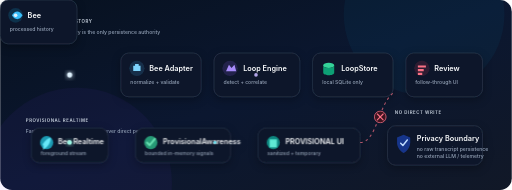
t = 0.00 s
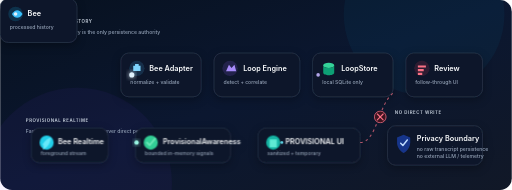
t = 0.97 s
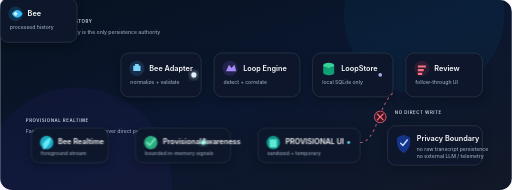
t = 1.93 s
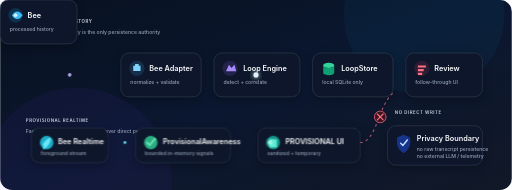
t = 2.90 s
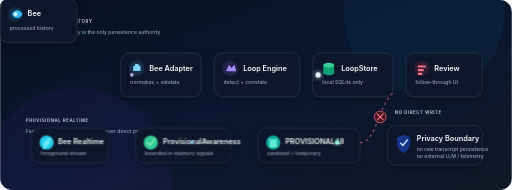
t = 3.87 s
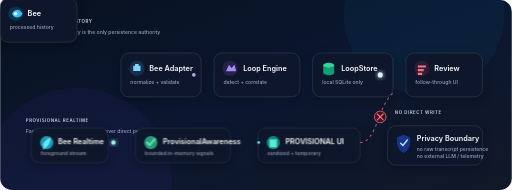
t = 4.83 s

The animated SVG that drew these frames (rendered in a browser with its animation timeline set to each time). Animation: 4 SMIL elements (animateMotion=4), 2 CSS @keyframes rules; one cycle of 5.80 s, repeats indefinitely.

<svg xmlns="http://www.w3.org/2000/svg" width="1400" height="520" viewBox="0 0 1400 520" role="img" aria-labelledby="title desc">
  <title id="title">CueNexa Loop architecture flow</title>
  <desc id="desc">Animated architecture showing Bee data flowing through the CueNexa adapter, deterministic engine, local LoopStore, review interface, and a separate memory-only realtime provisional path.</desc>

  <defs>
    <linearGradient id="bg" x1="0" y1="0" x2="1" y2="1">
      <stop offset="0%" stop-color="#07111f"/>
      <stop offset="50%" stop-color="#0b1730"/>
      <stop offset="100%" stop-color="#111827"/>
    </linearGradient>
    <linearGradient id="auth" x1="0" y1="0" x2="1" y2="0">
      <stop offset="0%" stop-color="#38bdf8"/>
      <stop offset="100%" stop-color="#8b5cf6"/>
    </linearGradient>
    <linearGradient id="prov" x1="0" y1="0" x2="1" y2="0">
      <stop offset="0%" stop-color="#22d3ee"/>
      <stop offset="100%" stop-color="#34d399"/>
    </linearGradient>
    <filter id="glow" x="-50%" y="-50%" width="200%" height="200%">
      <feGaussianBlur stdDeviation="7" result="blur"/>
      <feMerge>
        <feMergeNode in="blur"/>
        <feMergeNode in="SourceGraphic"/>
      </feMerge>
    </filter>
    <filter id="soft" x="-30%" y="-30%" width="160%" height="160%">
      <feDropShadow dx="0" dy="8" stdDeviation="12" flood-color="#000000" flood-opacity=".28"/>
    </filter>
    <style>
      .label{font:600 20px Inter,ui-sans-serif,system-ui,-apple-system,BlinkMacSystemFont,"Segoe UI",sans-serif;fill:#f8fafc}
      .sub{font:500 14px Inter,ui-sans-serif,system-ui,-apple-system,BlinkMacSystemFont,"Segoe UI",sans-serif;fill:#94a3b8}
      .small{font:600 12px Inter,ui-sans-serif,system-ui,-apple-system,BlinkMacSystemFont,"Segoe UI",sans-serif;fill:#cbd5e1;letter-spacing:.12em}
      .box{fill:#0f172a;stroke:#334155;stroke-width:1.5}
      .authLine{fill:none;stroke:url(#auth);stroke-width:5;stroke-linecap:round}
      .provLine{fill:none;stroke:url(#prov);stroke-width:4;stroke-linecap:round;stroke-dasharray:10 13}
      .pulse{transform-box:fill-box;transform-origin:center;animation:pulse 2.4s ease-in-out infinite}
      .float{animation:float 3s ease-in-out infinite}
      @keyframes pulse{0%,100%{opacity:.7;transform:scale(1)}50%{opacity:1;transform:scale(1.08)}}
      @keyframes float{0%,100%{transform:translateY(0)}50%{transform:translateY(-5px)}}
    </style>
  </defs>

  <rect width="1400" height="520" rx="32" fill="url(#bg)"/>
  <circle cx="1160" cy="40" r="220" fill="#0ea5e9" opacity=".05"/>
  <circle cx="210" cy="500" r="260" fill="#7c3aed" opacity=".06"/>

  <text x="70" y="62" class="small">AUTHORITATIVE HISTORY</text>
  <text x="70" y="92" class="sub">Processed Bee history is the only persistence authority</text>

  <path id="authPath" class="authLine" d="M190 205 H1210"/>
  <path id="provPath" class="provLine" d="M190 390 H985"/>

  <!-- Bee -->
  <g transform="translate(85 145)" filter="url(#soft)" class="float">
    <rect class="box" width="210" height="120" rx="22"/>
    <circle cx="42" cy="42" r="20" fill="#0ea5e9" opacity=".18"/>
    <path d="M32 42c8-14 21-14 29 0-8 14-21 14-29 0Z" fill="#38bdf8"/>
    <circle cx="42" cy="42" r="5" fill="#e0f2fe"/>
    <text x="75" y="48" class="label">Bee</text>
    <text x="26" y="84" class="sub">processed history</text>
  </g>

  <!-- Adapter -->
  <g transform="translate(330 145)" filter="url(#soft)">
    <rect class="box" width="220" height="120" rx="22"/>
    <circle cx="44" cy="42" r="21" fill="#38bdf8" opacity=".15"/>
    <path d="M34 35h20v14H34z M39 30h10v5H39z" fill="#7dd3fc"/>
    <text x="78" y="48" class="label">Bee Adapter</text>
    <text x="26" y="84" class="sub">normalize + validate</text>
  </g>

  <!-- Engine -->
  <g transform="translate(585 145)" filter="url(#soft)">
    <rect class="box" width="235" height="120" rx="22"/>
    <circle cx="44" cy="42" r="21" fill="#8b5cf6" opacity=".16"/>
    <path d="M33 50l8-18 7 9 8-9 5 18z" fill="#a78bfa"/>
    <text x="80" y="48" class="label">Loop Engine</text>
    <text x="26" y="84" class="sub">detect + correlate</text>
  </g>

  <!-- Store -->
  <g transform="translate(855 145)" filter="url(#soft)">
    <rect class="box" width="220" height="120" rx="22"/>
    <ellipse cx="44" cy="34" rx="15" ry="7" fill="#34d399"/>
    <path d="M29 34v20c0 4 7 7 15 7s15-3 15-7V34c0 4-7 7-15 7s-15-3-15-7Z" fill="#10b981" opacity=".85"/>
    <text x="78" y="48" class="label">LoopStore</text>
    <text x="26" y="84" class="sub">local SQLite only</text>
  </g>

  <!-- Review -->
  <g transform="translate(1110 145)" filter="url(#soft)">
    <rect class="box" width="210" height="120" rx="22"/>
    <circle cx="44" cy="42" r="21" fill="#f43f5e" opacity=".14"/>
    <path d="M33 34h22v6H33zm0 10h16v6H33zm0 10h12v6H33z" fill="#fb7185"/>
    <text x="78" y="48" class="label">Review</text>
    <text x="26" y="84" class="sub">follow-through UI</text>
  </g>

  <!-- Authoritative moving signals -->
  <circle r="7" fill="#e0f2fe" filter="url(#glow)">
    <animateMotion dur="5.8s" repeatCount="indefinite">
      <mpath href="#authPath"/>
    </animateMotion>
  </circle>
  <circle r="5" fill="#c4b5fd" opacity=".9">
    <animateMotion dur="5.8s" begin="-2.9s" repeatCount="indefinite">
      <mpath href="#authPath"/>
    </animateMotion>
  </circle>

  <!-- Realtime label -->
  <text x="70" y="335" class="small">PROVISIONAL REALTIME</text>
  <text x="70" y="365" class="sub">Fast awareness, memory-only, never direct persistence</text>

  <!-- realtime source -->
  <g transform="translate(85 350)" filter="url(#soft)">
    <rect class="box" width="210" height="95" rx="22"/>
    <circle cx="42" cy="40" r="18" fill="#22d3ee" opacity=".15" class="pulse"/>
    <path d="M31 45c7-12 15-18 22-18 0 15-8 26-22 33 3-6 4-10 0-15Z" fill="#67e8f9"/>
    <text x="73" y="45" class="label">Bee Realtime</text>
    <text x="26" y="73" class="sub">foreground stream</text>
  </g>

  <!-- provisional awareness -->
  <g transform="translate(370 350)" filter="url(#soft)">
    <rect class="box" width="260" height="95" rx="22"/>
    <circle cx="42" cy="40" r="18" fill="#34d399" opacity=".15" class="pulse"/>
    <path d="M32 40l7 7 14-17" fill="none" stroke="#6ee7b7" stroke-width="5" stroke-linecap="round" stroke-linejoin="round"/>
    <text x="75" y="45" class="label">ProvisionalAwareness</text>
    <text x="26" y="73" class="sub">bounded in-memory signals</text>
  </g>

  <!-- provisional UI -->
  <g transform="translate(705 350)" filter="url(#soft)">
    <rect class="box" width="280" height="95" rx="22"/>
    <circle cx="42" cy="40" r="18" fill="#14b8a6" opacity=".15" class="pulse"/>
    <path d="M32 31h20v22H32z M36 36h12v3H36zm0 7h12v3H36z" fill="#5eead4"/>
    <text x="75" y="45" class="label">PROVISIONAL UI</text>
    <text x="26" y="73" class="sub">sanitized + temporary</text>
  </g>

  <!-- shield -->
  <g transform="translate(1060 344)" filter="url(#soft)">
    <rect class="box" width="260" height="108" rx="22"/>
    <path d="M44 25l18 7v14c0 13-8 23-18 29-10-6-18-16-18-29V32z" fill="#1d4ed8" opacity=".55"/>
    <path d="M36 48l6 6 12-15" fill="none" stroke="#bfdbfe" stroke-width="4" stroke-linecap="round" stroke-linejoin="round"/>
    <text x="80" y="43" class="label">Privacy Boundary</text>
    <text x="80" y="68" class="sub">no raw transcript persistence</text>
    <text x="80" y="89" class="sub">no external LLM / telemetry</text>
  </g>

  <!-- moving provisional signals -->
  <circle r="6" fill="#99f6e4" filter="url(#glow)">
    <animateMotion dur="4.2s" repeatCount="indefinite">
      <mpath href="#provPath"/>
    </animateMotion>
  </circle>
  <circle r="4" fill="#67e8f9" opacity=".9">
    <animateMotion dur="4.2s" begin="-2.1s" repeatCount="indefinite">
      <mpath href="#provPath"/>
    </animateMotion>
  </circle>

  <!-- no-write indicator -->
  <path d="M985 390 C1030 390 1035 285 1075 255" fill="none" stroke="#fb7185" stroke-width="3" stroke-dasharray="7 9" opacity=".7"/>
  <circle cx="1040" cy="320" r="16" fill="#3f1420" stroke="#fb7185" stroke-width="2"/>
  <path d="M1032 312l16 16m0-16l-16 16" stroke="#fb7185" stroke-width="3" stroke-linecap="round"/>
  <text x="1080" y="313" class="small">NO DIRECT WRITE</text>
</svg>
